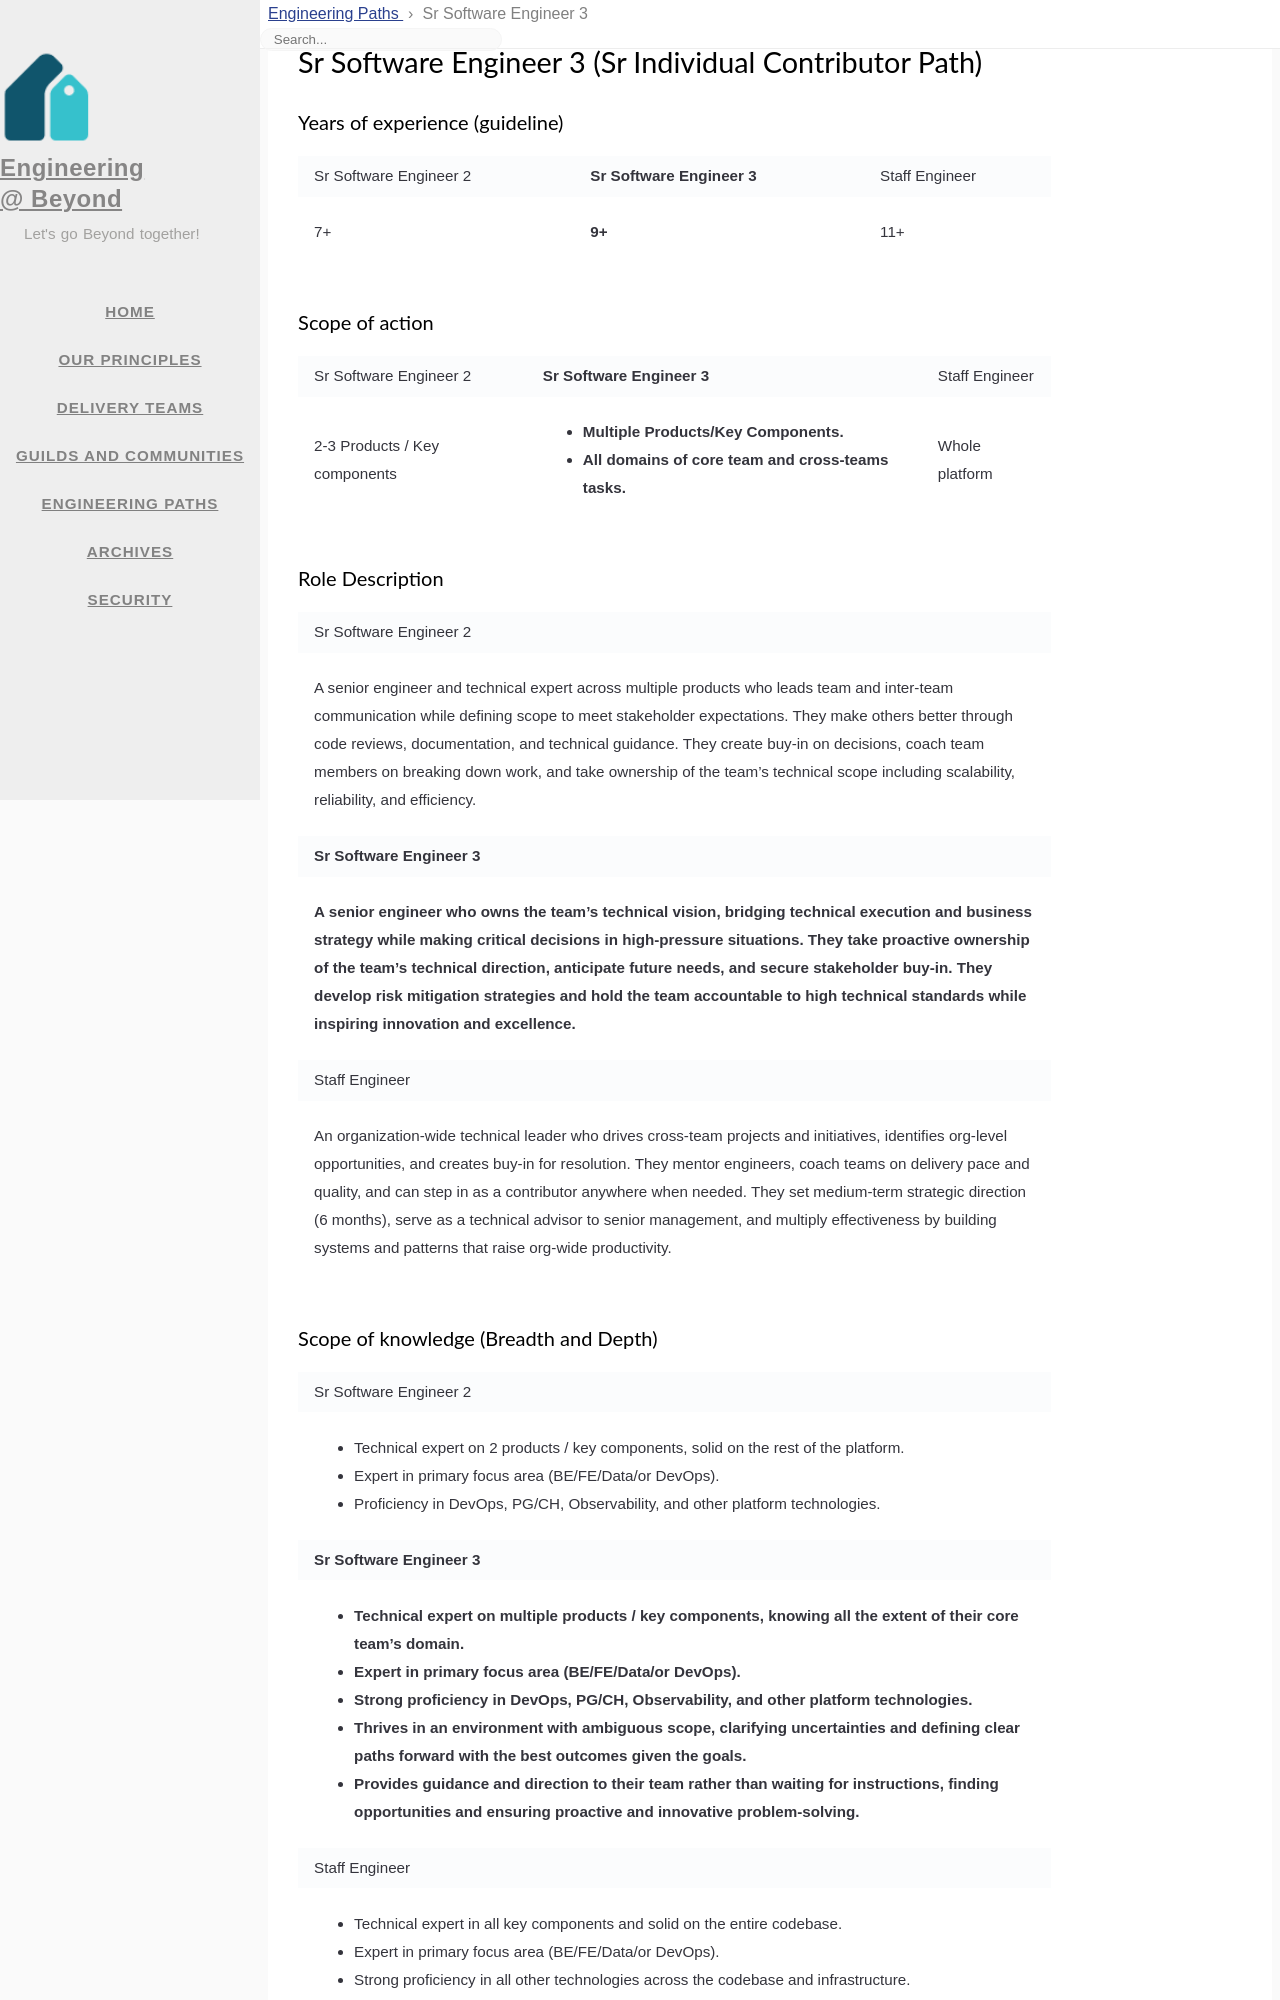

repository: 1024inc/engineering-blog · page: eng-paths/sr_software_engineer_3.html · generator: jekyll

---
title: Sr Software Engineer 3
icon: fas fa-users
order: 8
layout: page-eng-paths
---

# Sr Software Engineer 3 (Sr Individual Contributor Path)
### Years of experience (guideline)
<table  markdown="1">
<tr>
<td>

Sr Software Engineer 2

</td>
<td style="font-weight:bold">

Sr Software Engineer 3

</td>
<td>

Staff Engineer

</td>
</tr>
<tr>
<td  markdown="1">

7+

</td>
<td  markdown="1" style="font-weight:bold">

9+

</td>
<td  markdown="1">

11+

</td>
</tr>
</table>


### Scope of action
<table  markdown="1">
<tr>
<td>

Sr Software Engineer 2

</td>
<td style="font-weight:bold">

Sr Software Engineer 3

</td>
<td>

Staff Engineer

</td>
</tr>
<tr>
<td  markdown="1">

2-3 Products / Key components

</td>
<td  markdown="1" style="font-weight:bold">

- Multiple Products/Key Components.
- All domains of core team and cross-teams tasks.

</td>
<td  markdown="1">

Whole platform

</td>
</tr>
</table>


### Role Description
<table  markdown="1">
<tr><td>

Sr Software Engineer 2

</td></tr>
<tr><td  markdown="1">

A senior engineer and technical expert across multiple products who leads team and inter-team communication while defining scope to meet stakeholder expectations. They make others better through code reviews, documentation, and technical guidance. They create buy-in on decisions, coach team members on breaking down work, and take ownership of the team's technical scope including scalability, reliability, and efficiency.

</td></tr>
<tr><td style="font-weight:bold">

Sr Software Engineer 3

</td></tr>
<tr><td markdown="1" style="font-weight:bold">

A senior engineer who owns the team's technical vision, bridging technical execution and business strategy while making critical decisions in high-pressure situations. They take proactive ownership of the team's technical direction, anticipate future needs, and secure stakeholder buy-in. They develop risk mitigation strategies and hold the team accountable to high technical standards while inspiring innovation and excellence.

</td></tr>
<tr><td>

Staff Engineer

</td></tr>
<tr><td  markdown="1">

An organization-wide technical leader who drives cross-team projects and initiatives, identifies org-level opportunities, and creates buy-in for resolution. They mentor engineers, coach teams on delivery pace and quality, and can step in as a contributor anywhere when needed. They set medium-term strategic direction (6 months), serve as a technical advisor to senior management, and multiply effectiveness by building systems and patterns that raise org-wide productivity.

</td></tr>
</table>
